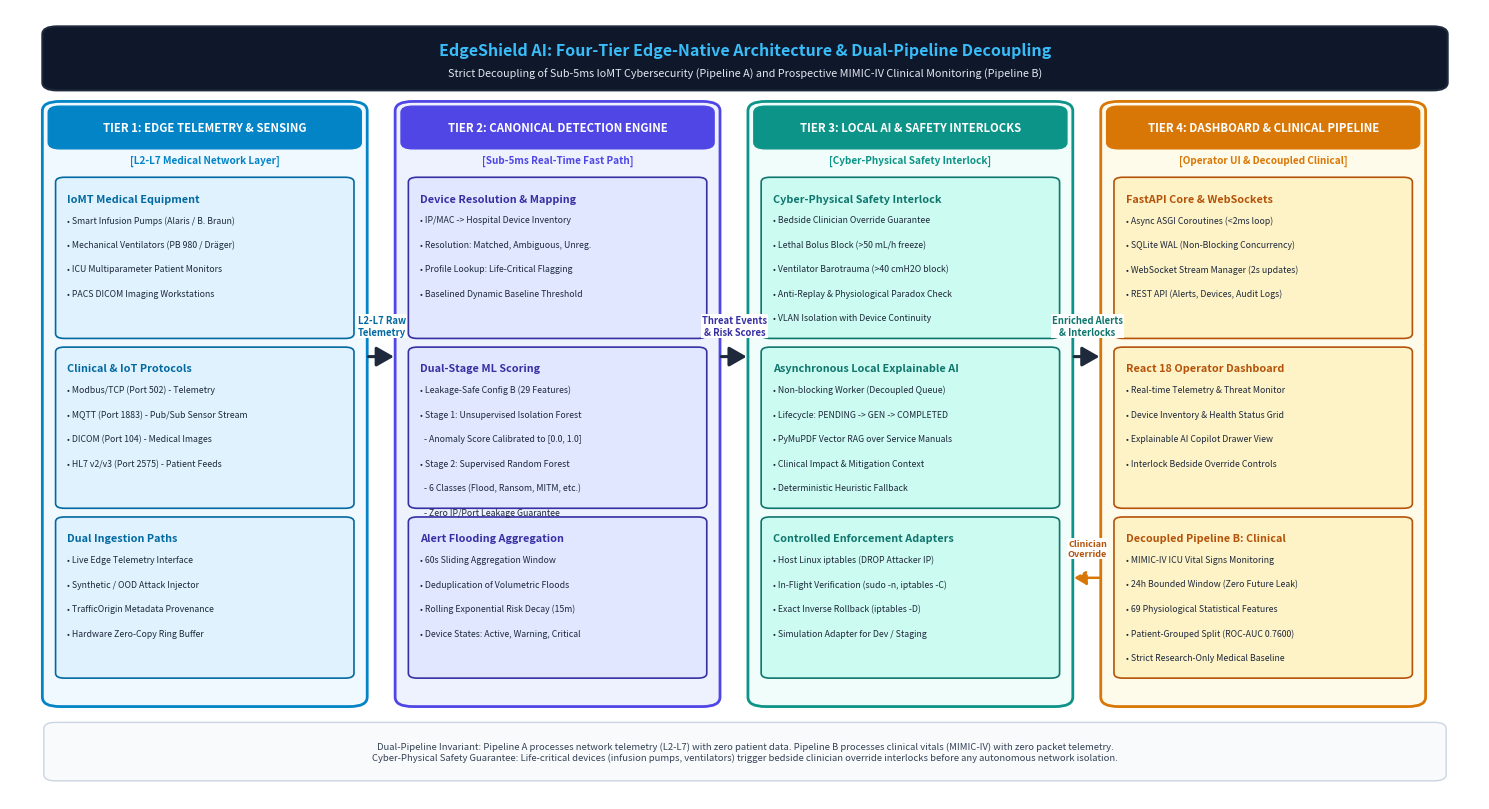

The script that saved this image: (Note: this script raises an exception after producing the figure.)
import matplotlib.pyplot as plt
import matplotlib.patches as patches
from matplotlib.patches import FancyBboxPatch, ArrowStyle

def create_architecture_diagram(output_path="figures/fig1_architecture.png"):
    fig, ax = plt.subplots(figsize=(15, 8.2), dpi=300)
    ax.set_xlim(0, 100)
    ax.set_ylim(0, 100)
    ax.axis('off')

    # Background color
    fig.patch.set_facecolor('#FFFFFF')
    ax.set_facecolor('#FFFFFF')

    # Color Palette - Professional IEEE Journal Theme
    c_tier1_border = '#0284C7' # Sky Blue
    c_tier1_bg = '#F0F9FF'
    c_tier2_border = '#4F46E5' # Indigo
    c_tier2_bg = '#EEF2FF'
    c_tier3_border = '#0D9488' # Teal
    c_tier3_bg = '#F0FDFA'
    c_tier4_border = '#D97706' # Amber
    c_tier4_bg = '#FFFBEB'

    tier_y = 12
    tier_h = 76
    tier_w = 21.5

    # Coordinates for 4 Tiers
    tiers = [
        {
            "name": "TIER 1: EDGE TELEMETRY & SENSING",
            "x": 2.5, "y": tier_y, "w": tier_w, "h": tier_h,
            "border": c_tier1_border, "bg": c_tier1_bg,
            "badge": "L2-L7 Medical Network Layer",
            "subsections": [
                ("IoMT Medical Equipment", [
                    "• Smart Infusion Pumps (Alaris / B. Braun)",
                    "• Mechanical Ventilators (PB 980 / Dräger)",
                    "• ICU Multiparameter Patient Monitors",
                    "• PACS DICOM Imaging Workstations"
                ], '#E0F2FE', '#0369A1'),
                ("Clinical & IoT Protocols", [
                    "• Modbus/TCP (Port 502) - Telemetry",
                    "• MQTT (Port 1883) - Pub/Sub Sensor Stream",
                    "• DICOM (Port 104) - Medical Images",
                    "• HL7 v2/v3 (Port 2575) - Patient Feeds"
                ], '#E0F2FE', '#0369A1'),
                ("Dual Ingestion Paths", [
                    "• Live Edge Telemetry Interface",
                    "• Synthetic / OOD Attack Injector",
                    "• TrafficOrigin Metadata Provenance",
                    "• Hardware Zero-Copy Ring Buffer"
                ], '#E0F2FE', '#0369A1')
            ]
        },
        {
            "name": "TIER 2: CANONICAL DETECTION ENGINE",
            "x": 26.5, "y": tier_y, "w": tier_w, "h": tier_h,
            "border": c_tier2_border, "bg": c_tier2_bg,
            "badge": "Sub-5ms Real-Time Fast Path",
            "subsections": [
                ("Device Resolution & Mapping", [
                    "• IP/MAC -> Hospital Device Inventory",
                    "• Resolution: Matched, Ambiguous, Unreg.",
                    "• Profile Lookup: Life-Critical Flagging",
                    "• Baselined Dynamic Baseline Threshold"
                ], '#E0E7FF', '#3730A3'),
                ("Dual-Stage ML Scoring", [
                    "• Leakage-Safe Config B (29 Features)",
                    "• Stage 1: Unsupervised Isolation Forest",
                    "  - Anomaly Score Calibrated to [0.0, 1.0]",
                    "• Stage 2: Supervised Random Forest",
                    "  - 6 Classes (Flood, Ransom, MITM, etc.)",
                    "  - Zero IP/Port Leakage Guarantee"
                ], '#E0E7FF', '#3730A3'),
                ("Alert Flooding Aggregation", [
                    "• 60s Sliding Aggregation Window",
                    "• Deduplication of Volumetric Floods",
                    "• Rolling Exponential Risk Decay (15m)",
                    "• Device States: Active, Warning, Critical"
                ], '#E0E7FF', '#3730A3')
            ]
        },
        {
            "name": "TIER 3: LOCAL AI & SAFETY INTERLOCKS",
            "x": 50.5, "y": tier_y, "w": tier_w, "h": tier_h,
            "border": c_tier3_border, "bg": c_tier3_bg,
            "badge": "Cyber-Physical Safety Interlock",
            "subsections": [
                ("Cyber-Physical Safety Interlock", [
                    "• Bedside Clinician Override Guarantee",
                    "• Lethal Bolus Block (>50 mL/h freeze)",
                    "• Ventilator Barotrauma (>40 cmH2O block)",
                    "• Anti-Replay & Physiological Paradox Check",
                    "• VLAN Isolation with Device Continuity"
                ], '#CCFBF1', '#0F766E'),
                ("Asynchronous Local Explainable AI", [
                    "• Non-blocking Worker (Decoupled Queue)",
                    "• Lifecycle: PENDING -> GEN -> COMPLETED",
                    "• PyMuPDF Vector RAG over Service Manuals",
                    "• Clinical Impact & Mitigation Context",
                    "• Deterministic Heuristic Fallback"
                ], '#CCFBF1', '#0F766E'),
                ("Controlled Enforcement Adapters", [
                    "• Host Linux iptables (DROP Attacker IP)",
                    "• In-Flight Verification (sudo -n, iptables -C)",
                    "• Exact Inverse Rollback (iptables -D)",
                    "• Simulation Adapter for Dev / Staging"
                ], '#CCFBF1', '#0F766E')
            ]
        },
        {
            "name": "TIER 4: DASHBOARD & CLINICAL PIPELINE",
            "x": 74.5, "y": tier_y, "w": tier_w, "h": tier_h,
            "border": c_tier4_border, "bg": c_tier4_bg,
            "badge": "Operator UI & Decoupled Clinical",
            "subsections": [
                ("FastAPI Core & WebSockets", [
                    "• Async ASGI Coroutines (<2ms loop)",
                    "• SQLite WAL (Non-Blocking Concurrency)",
                    "• WebSocket Stream Manager (2s updates)",
                    "• REST API (Alerts, Devices, Audit Logs)"
                ], '#FEF3C7', '#B45309'),
                ("React 18 Operator Dashboard", [
                    "• Real-time Telemetry & Threat Monitor",
                    "• Device Inventory & Health Status Grid",
                    "• Explainable AI Copilot Drawer View",
                    "• Interlock Bedside Override Controls"
                ], '#FEF3C7', '#B45309'),
                ("Decoupled Pipeline B: Clinical", [
                    "• MIMIC-IV ICU Vital Signs Monitoring",
                    "• 24h Bounded Window (Zero Future Leak)",
                    "• 69 Physiological Statistical Features",
                    "• Patient-Grouped Split (ROC-AUC 0.7600)",
                    "• Strict Research-Only Medical Baseline"
                ], '#FEF3C7', '#B45309')
            ]
        }
    ]

    # Draw Tiers
    for t in tiers:
        # Outer Card
        outer = FancyBboxPatch((t["x"], t["y"]), t["w"], t["h"],
                               boxstyle="round,pad=0.3,rounding_size=1.2",
                               edgecolor=t["border"], facecolor=t["bg"],
                               linewidth=2.0, zorder=1)
        ax.add_patch(outer)

        # Tier Header Banner
        header = FancyBboxPatch((t["x"] + 0.3, t["y"] + t["h"] - 5.5), t["w"] - 0.6, 5.0,
                                boxstyle="round,pad=0.2,rounding_size=0.8",
                                edgecolor=t["border"], facecolor=t["border"],
                                linewidth=1.0, zorder=2)
        ax.add_patch(header)

        # Header Title
        ax.text(t["x"] + t["w"]/2.0, t["y"] + t["h"] - 3.0, t["name"],
                color="#FFFFFF", fontsize=8.2, fontweight='bold',
                ha='center', va='center', zorder=3)

        # Badge under header
        ax.text(t["x"] + t["w"]/2.0, t["y"] + t["h"] - 7.2, f"[{t['badge']}]",
                color=t["border"], fontsize=7.2, fontweight='bold', style='italic',
                ha='center', va='center', zorder=3)

        # Draw Subsections
        sub_y_start = t["y"] + t["h"] - 9.5
        box_spacing = 21.5
        for i, (title, items, box_bg, box_border) in enumerate(t["subsections"]):
            cur_y = sub_y_start - (i * box_spacing) - 20.0
            box_h = 20.0

            sub_box = FancyBboxPatch((t["x"] + 0.8, cur_y), t["w"] - 1.6, box_h,
                                     boxstyle="round,pad=0.2,rounding_size=0.6",
                                     edgecolor=box_border, facecolor=box_bg,
                                     linewidth=1.2, zorder=2)
            ax.add_patch(sub_box)

            # Subsection Title
            ax.text(t["x"] + 1.4, cur_y + box_h - 2.5, title,
                    color=box_border, fontsize=7.8, fontweight='bold',
                    ha='left', va='center', zorder=3)

            # Subsection items
            line_y = cur_y + box_h - 5.2
            for item in items:
                ax.text(t["x"] + 1.4, line_y, item,
                        color='#1E293B', fontsize=6.3,
                        ha='left', va='center', zorder=3)
                line_y -= 3.1

    # Connective Flow Arrows Between Tiers
    arrow_props_fw = dict(arrowstyle="-|>,head_width=0.4,head_length=0.7",
                          color="#1E293B", lw=2.2, mutation_scale=15)
    arrow_props_dash = dict(arrowstyle="-|>,head_width=0.35,head_length=0.6",
                           color="#0D9488", lw=1.8, linestyle="--", mutation_scale=12)

    # Tier 1 -> Tier 2 (Telemetry Stream)
    ax.annotate("", xy=(26.3, 56), xytext=(24.2, 56),
                arrowprops=arrow_props_fw, zorder=5)
    ax.text(25.3, 58.5, "L2-L7 Raw\nTelemetry", color="#0369A1", fontsize=6.8,
            fontweight='bold', ha='center', va='bottom', zorder=6,
            bbox=dict(boxstyle="square,pad=0.1", fc="#FFFFFF", ec="none"))

    # Tier 2 -> Tier 3 (Anomalies & Threat Detections)
    ax.annotate("", xy=(50.3, 56), xytext=(48.2, 56),
                arrowprops=arrow_props_fw, zorder=5)
    ax.text(49.3, 58.5, "Threat Events\n& Risk Scores", color="#3730A3", fontsize=6.8,
            fontweight='bold', ha='center', va='bottom', zorder=6,
            bbox=dict(boxstyle="square,pad=0.1", fc="#FFFFFF", ec="none"))

    # Tier 3 -> Tier 4 (Enriched Alerts & Safety Directives)
    ax.annotate("", xy=(74.3, 56), xytext=(72.2, 56),
                arrowprops=arrow_props_fw, zorder=5)
    ax.text(73.3, 58.5, "Enriched Alerts\n& Interlocks", color="#0F766E", fontsize=6.8,
            fontweight='bold', ha='center', va='bottom', zorder=6,
            bbox=dict(boxstyle="square,pad=0.1", fc="#FFFFFF", ec="none"))

    # Feedback / Safety Interlock override loop (Tier 4 -> Tier 3)
    ax.annotate("", xy=(72.2, 28), xytext=(74.3, 28),
                arrowprops=dict(arrowstyle="-|>,head_width=0.35,head_length=0.6",
                                color="#D97706", lw=1.8, linestyle="-.", mutation_scale=12),
                zorder=5)
    ax.text(73.3, 30.5, "Clinician\nOverride", color="#B45309", fontsize=6.5,
            fontweight='bold', ha='center', va='bottom', zorder=6,
            bbox=dict(boxstyle="square,pad=0.1", fc="#FFFFFF", ec="none"))

    # Title Banner across top
    title_box = FancyBboxPatch((2.5, 90.0), 95.0, 7.5,
                               boxstyle="round,pad=0.3,rounding_size=1.0",
                               edgecolor='#1E293B', facecolor='#0F172A',
                               linewidth=1.5, zorder=2)
    ax.add_patch(title_box)

    ax.text(50.0, 94.8, "EdgeShield AI: Four-Tier Edge-Native Architecture & Dual-Pipeline Decoupling",
            color="#38BDF8", fontsize=11.5, fontweight='bold', ha='center', va='center', zorder=4)
    ax.text(50.0, 91.8, "Strict Decoupling of Sub-5ms IoMT Cybersecurity (Pipeline A) and Prospective MIMIC-IV Clinical Monitoring (Pipeline B)",
            color="#E2E8F0", fontsize=7.8, ha='center', va='center', zorder=4)

    # Footnote / Legend banner across bottom
    legend_box = FancyBboxPatch((2.5, 2.5), 95.0, 7.0,
                                boxstyle="round,pad=0.2,rounding_size=0.8",
                                edgecolor='#CBD5E1', facecolor='#F8FAFC',
                                linewidth=1.0, zorder=2)
    ax.add_patch(legend_box)

    legend_text = (
        "Dual-Pipeline Invariant: Pipeline A processes network telemetry (L2-L7) with zero patient data. "
        "Pipeline B processes clinical vitals (MIMIC-IV) with zero packet telemetry.\n"
        "Cyber-Physical Safety Guarantee: Life-critical devices (infusion pumps, ventilators) trigger bedside clinician override interlocks before any autonomous network isolation."
    )
    ax.text(50.0, 6.0, legend_text, color='#334155', fontsize=6.8, ha='center', va='center', zorder=3)

    plt.tight_layout()
    plt.savefig(output_path, dpi=300, bbox_inches='tight')
    plt.close()
    print(f"Architecture diagram successfully saved to {output_path}")

if __name__ == '__main__':
    create_architecture_diagram()
